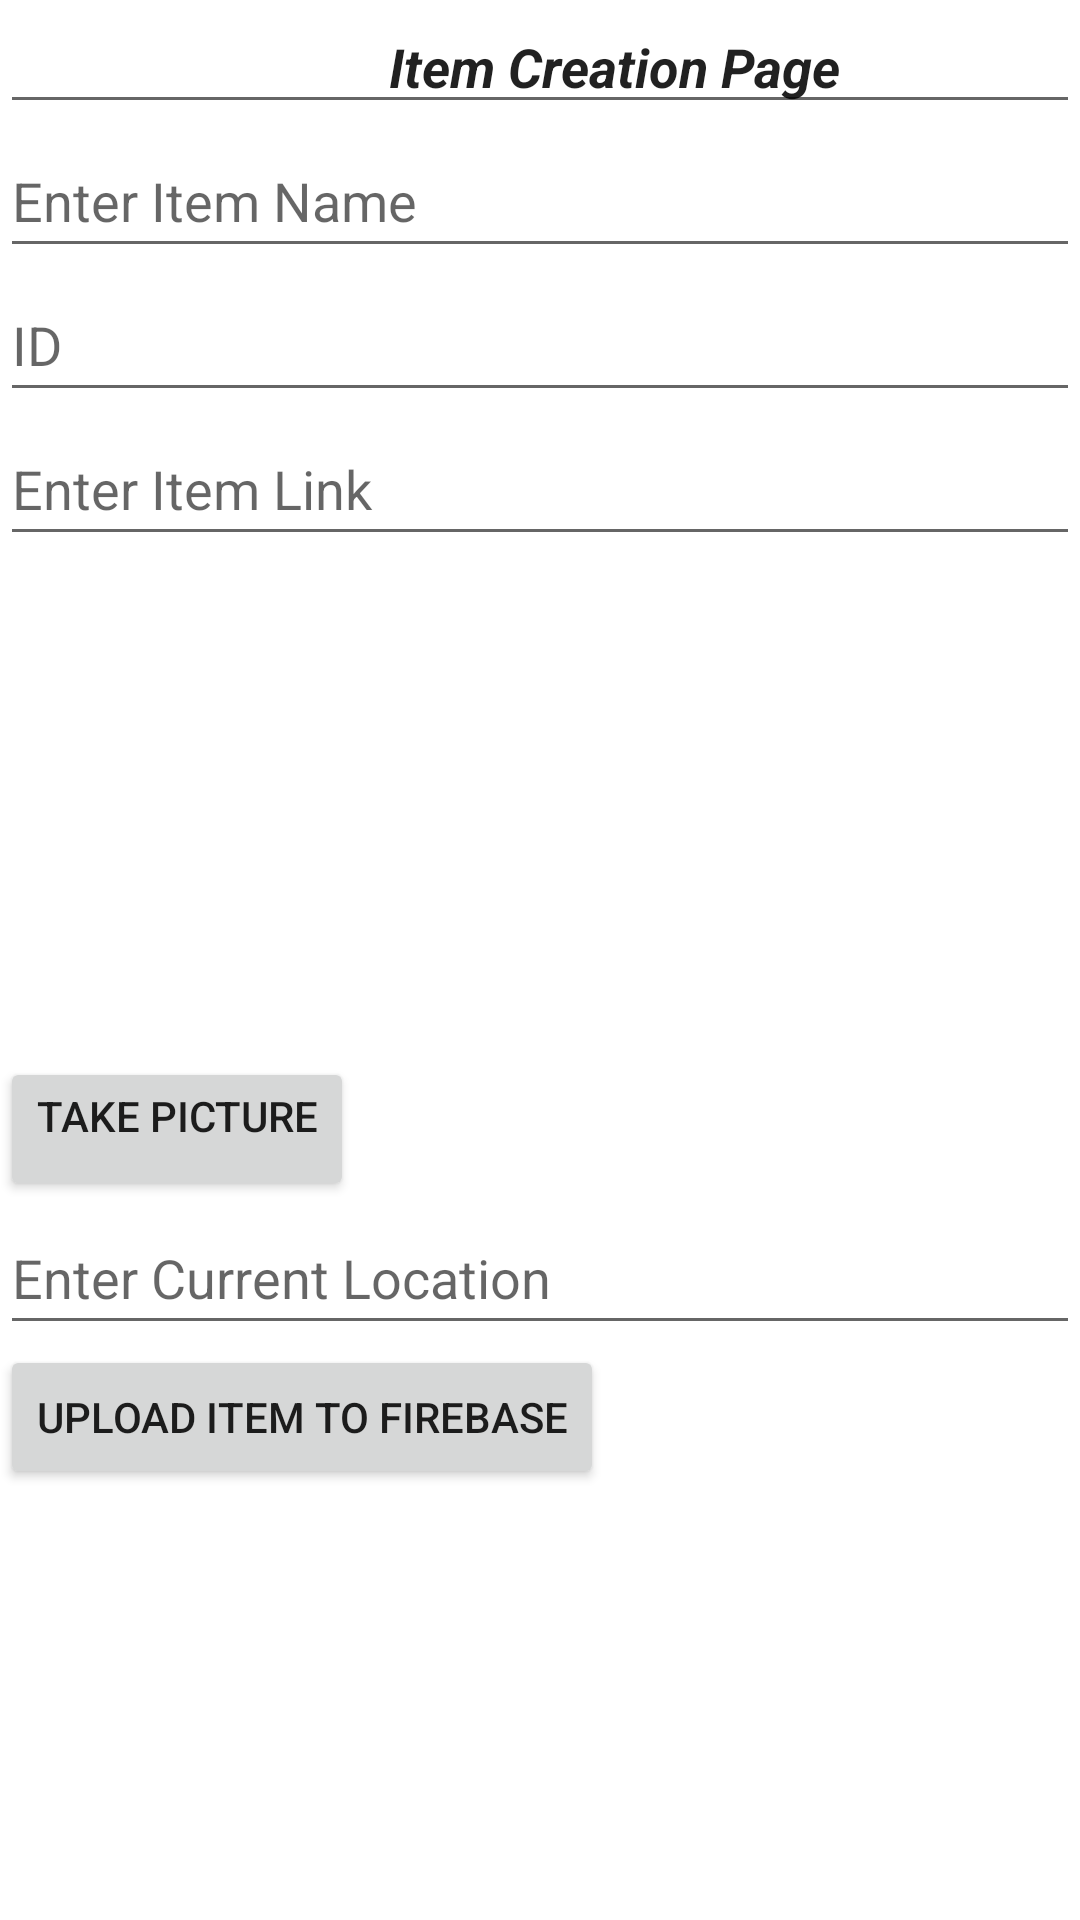

The Android layout XML behind this screen, and the referenced resources:
<!-- AndroidManifest.xml: application theme Theme.CSIAAPP -->
<!-- res/layout/activity_create_item.xml -->
<?xml version="1.0" encoding="utf-8"?>
<LinearLayout
    android:orientation="vertical"
    xmlns:android="http://schemas.android.com/apk/res/android"
    xmlns:app="http://schemas.android.com/apk/res-auto"
    xmlns:tools="http://schemas.android.com/tools"
    android:layout_width="match_parent"
    android:layout_height="match_parent"
    tools:context=".Controllers.CreateItem">

    <EditText
        android:id="@+id/etTitle"
        android:layout_width="match_parent"
        android:layout_height="wrap_content"
        android:ems="10"
        android:inputType="textPersonName"
        android:text="                             Item Creation Page"
        android:textStyle="bold|italic" />

    <EditText
        android:id="@+id/etItemName"
        android:layout_width="match_parent"
        android:layout_height="wrap_content"
        android:ems="10"
        android:hint="Enter Item Name"
        android:inputType="textPersonName"
        android:minHeight="48dp"
        tools:ignore="SpeakableTextPresentCheck" />

    <EditText
        android:id="@+id/etItemID"
        android:layout_width="match_parent"
        android:layout_height="wrap_content"
        android:ems="10"
        android:hint="ID"
        android:inputType="textPersonName"
        android:minHeight="48dp"
        tools:ignore="SpeakableTextPresentCheck" />

    <EditText
        android:id="@+id/etItemLink"
        android:layout_width="match_parent"
        android:layout_height="wrap_content"
        android:ems="10"
        android:hint="Enter Item Link"
        android:inputType="textPersonName"
        android:minHeight="48dp"
        tools:ignore="SpeakableTextPresentCheck" />

    <ImageView
        android:id="@+id/ivItemDisplay"
        android:layout_width="match_parent"
        android:layout_height="167dp"
        android:scaleType="centerCrop"
        android:text="TextView" />

    <Button
        android:id="@+id/btnGetFromFirebase"
        android:layout_width="wrap_content"
        android:layout_height="wrap_content"
        android:gravity="center_horizontal"
        android:onClick="saveImage"
        android:text="Take Picture" />

    <EditText
        android:id="@+id/etItemLocation"
        android:layout_width="match_parent"
        android:layout_height="wrap_content"
        android:ems="10"
        android:hint="Enter Current Location"
        android:inputType="textPersonName"
        android:minHeight="48dp"
        tools:ignore="SpeakableTextPresentCheck" />

    <Button
        android:id="@+id/btnFirebase"
        android:layout_width="wrap_content"
        android:layout_height="wrap_content"
        android:onClick="toFirebase"
        android:text="Upload Item to Firebase" />


</LinearLayout>
<!-- resources referenced by this layout -->
<resources>
  <style name="Theme.CSIAAPP" parent="Theme.MaterialComponents.DayNight.DarkActionBar">
          
          <item name="colorPrimary">@color/purple_500</item>
          <item name="colorPrimaryVariant">@color/purple_700</item>
          <item name="colorOnPrimary">@color/white</item>
          
          <item name="colorSecondary">@color/teal_200</item>
          <item name="colorSecondaryVariant">@color/teal_700</item>
          <item name="colorOnSecondary">@color/black</item>
          
          <item name="android:statusBarColor" tools:targetApi="l">?attr/colorPrimaryVariant</item>
          
      </style>
  <!-- not gathered from this repository: default colours our renderer supplied (Android Studio template values) -->
  <color name="purple_500">#FF6200EE</color>
  <color name="purple_700">#FF3700B3</color>
  <color name="teal_200">#FF03DAC5</color>
  <color name="teal_700">#FF018786</color>
  <color name="black">#FF000000</color>
  <color name="white">#FFFFFFFF</color>
</resources>
